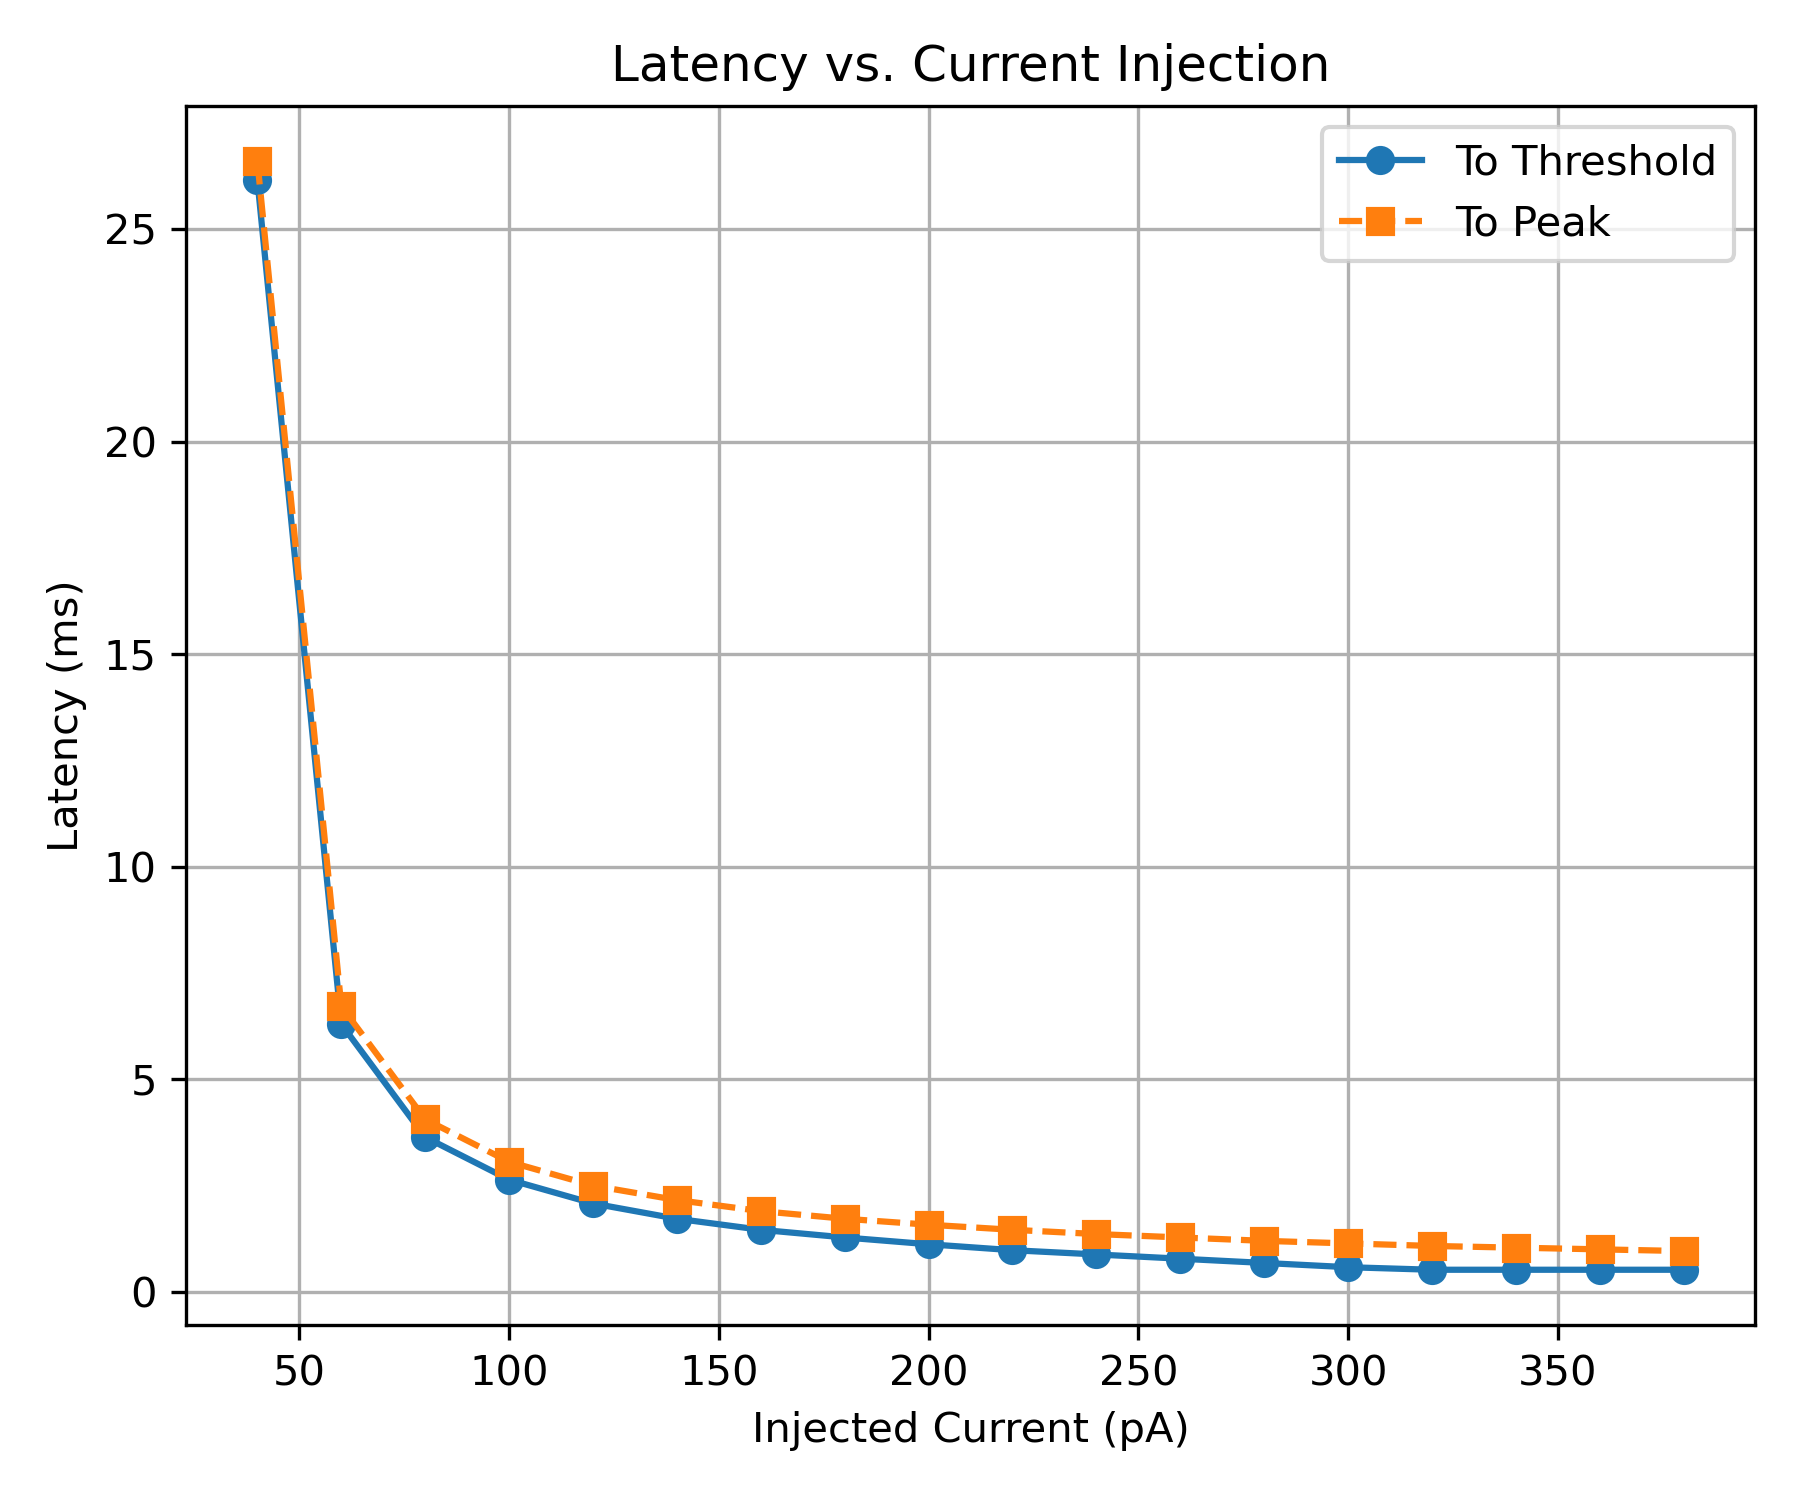

The file beside this chart, header and first rows:
Stimulus (pA), Latency to Threshold (ms), Latency to Peak (ms)
-100, , 
-80, , 
-60, , 
-40, , 
-20, , 
0, , 
20, , 
40, 26.16, 26.6
60, 6.3, 6.72
80, 3.64, 4.06
100, 2.64, 3.06
120, 2.08, 2.5
140, 1.72, 2.16
160, 1.46, 1.9
180, 1.28, 1.72
200, 1.12, 1.58
220, 0.98, 1.46
240, 0.88, 1.36
260, 0.78, 1.28
280, 0.68, 1.2
300, 0.58, 1.14
320, 0.52, 1.08
340, 0.52, 1.04
360, 0.52, 1
380, 0.52, 0.96
